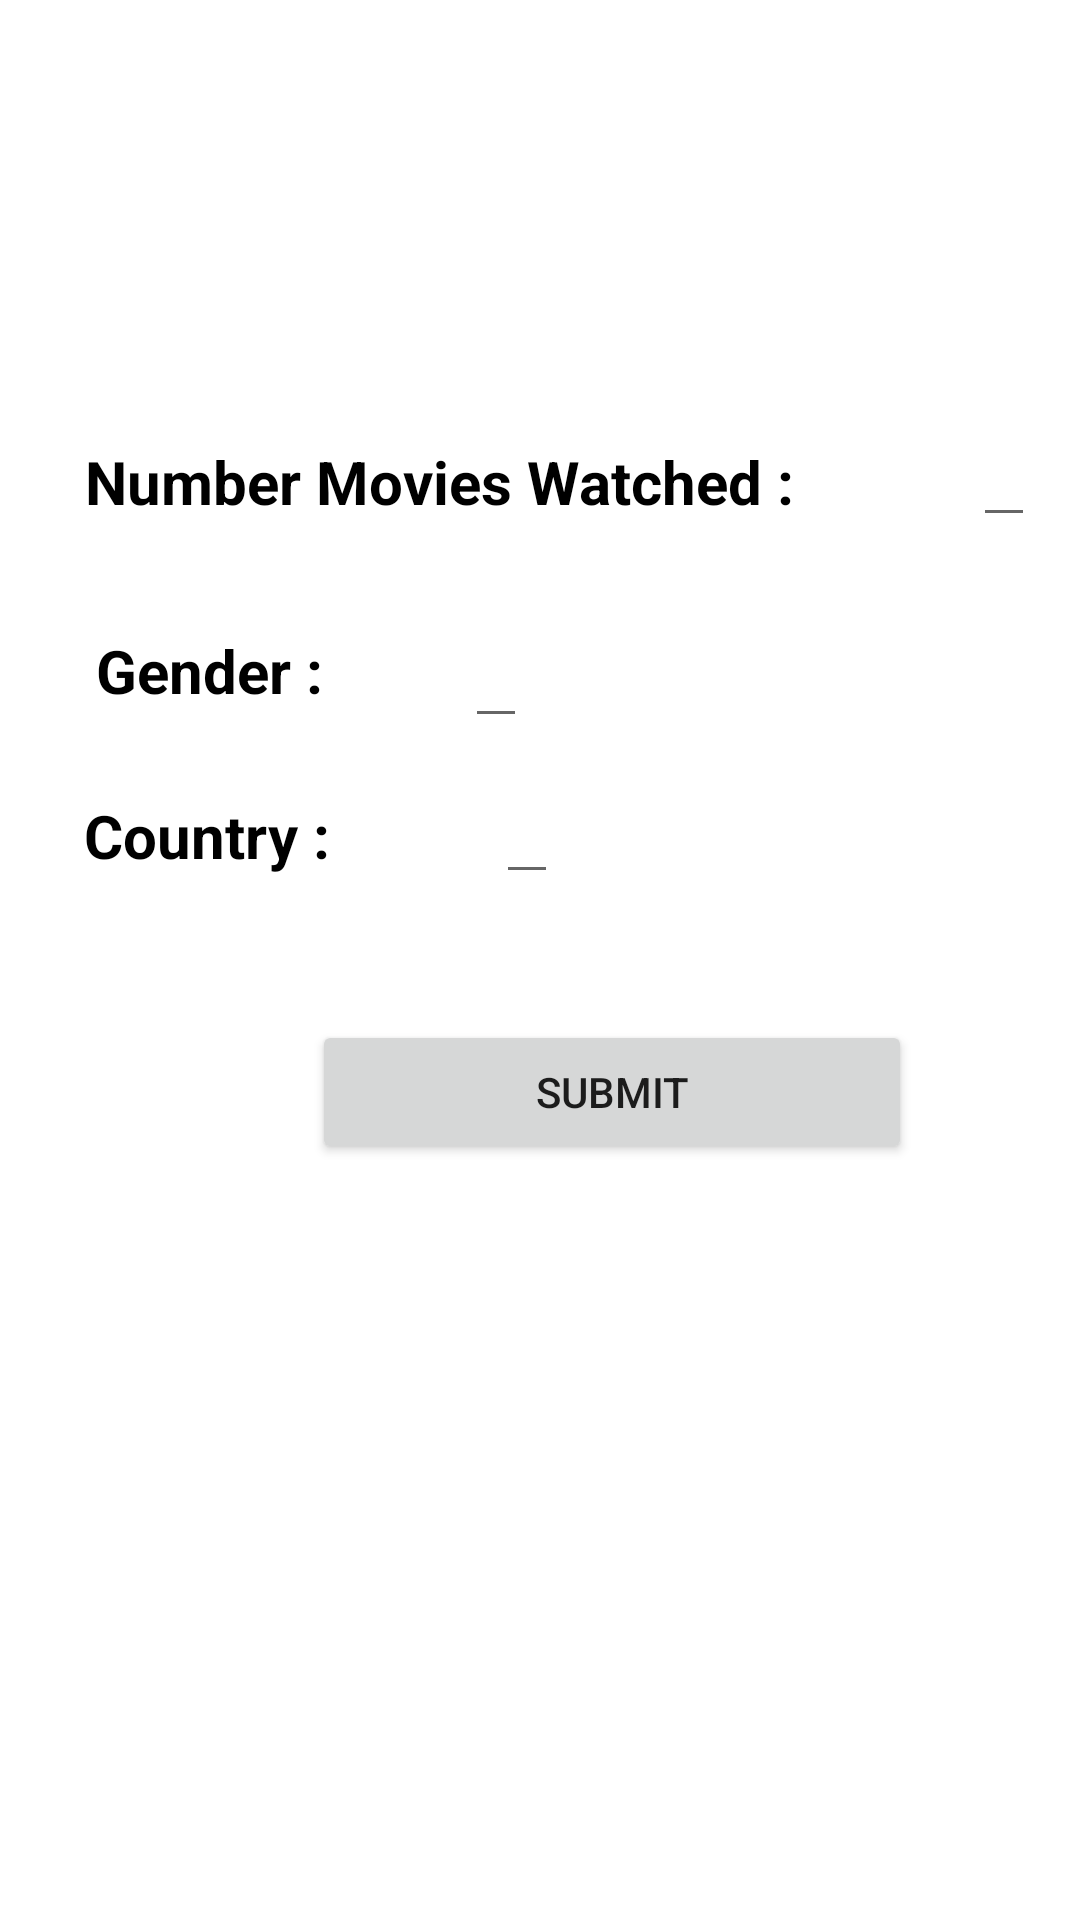

Produce the Android XML layout that renders to this screen, including the resource entries it uses.
<!-- AndroidManifest.xml: application theme Theme.Nav_drawer -->
<!-- res/layout/fragment_edit_profile.xml -->
<?xml version="1.0" encoding="utf-8"?>
<androidx.constraintlayout.widget.ConstraintLayout xmlns:android="http://schemas.android.com/apk/res/android"
    xmlns:app="http://schemas.android.com/apk/res-auto"
    xmlns:tools="http://schemas.android.com/tools"
    android:layout_width="match_parent"
    android:layout_height="match_parent"
    tools:context=".ui.profile.EditProfileFragment">


    <TextView
        android:id="@+id/nameedit"
        android:layout_width="match_parent"
        android:layout_height="wrap_content"
        android:layout_marginTop="48dp"
        android:textAlignment="center"
        android:textColor="#000000"
        android:textSize="20sp"
        android:textStyle="bold"
        app:layout_constraintTop_toTopOf="parent"
        tools:layout_editor_absoluteX="0dp" />

    <TextView
        android:id="@+id/nummovieswatched_label2"
        android:layout_width="wrap_content"
        android:layout_height="wrap_content"
        android:layout_marginStart="28dp"
        android:layout_marginTop="72dp"
        android:inputType="text"
        android:text="Number Movies Watched :"
        android:textAlignment="center"
        android:textColor="#000000"
        android:textSize="20sp"
        android:textStyle="bold"
        app:layout_constraintStart_toStartOf="parent"
        app:layout_constraintTop_toBottomOf="@id/nameedit" />

    <EditText
        android:id="@+id/nummovieswatched2"
        android:layout_width="wrap_content"
        android:layout_height="wrap_content"
        android:layout_marginStart="60dp"
        android:layout_marginTop="60dp"
        android:textAlignment="center"
        android:textColor="#000000"
        android:textSize="20sp"
        android:textStyle="bold"
        app:layout_constraintStart_toEndOf="@+id/nummovieswatched_label2"
        app:layout_constraintTop_toBottomOf="@id/nameedit" />

    <TextView
        android:id="@+id/gender_label2"
        android:layout_width="wrap_content"
        android:layout_height="wrap_content"
        android:layout_marginStart="32dp"
        android:layout_marginTop="36dp"
        android:gravity="left"
        android:inputType="text"
        android:text="Gender :"
        android:textColor="#000000"
        android:textSize="20sp"
        android:textStyle="bold"
        app:layout_constraintStart_toStartOf="parent"
        app:layout_constraintTop_toBottomOf="@id/nummovieswatched_label2" />

    <EditText
        android:id="@+id/gender2"
        android:layout_width="wrap_content"
        android:layout_height="wrap_content"
        android:layout_marginTop="28dp"
        android:textColor="#000000"
        android:textSize="20sp"
        android:textStyle="bold"
        app:layout_constraintEnd_toEndOf="parent"
        app:layout_constraintHorizontal_bias="0.457"
        app:layout_constraintStart_toStartOf="parent"
        app:layout_constraintTop_toBottomOf="@id/nummovieswatched_label2" />

    <TextView
        android:id="@+id/country_label2"
        android:layout_width="wrap_content"
        android:layout_height="wrap_content"
        android:layout_marginStart="28dp"
        android:layout_marginTop="28dp"
        android:gravity="left"
        android:inputType="text"
        android:text="Country :"
        android:textColor="#000000"
        android:textSize="20sp"
        android:textStyle="bold"
        app:layout_constraintStart_toStartOf="parent"
        app:layout_constraintTop_toBottomOf="@id/gender_label2" />

    <EditText
        android:id="@+id/country2"
        android:layout_width="wrap_content"
        android:layout_height="wrap_content"
        android:layout_marginTop="8dp"
        android:textColor="#000000"
        android:textSize="20sp"
        android:textStyle="bold"
        app:layout_constraintEnd_toEndOf="parent"
        app:layout_constraintHorizontal_bias="0.242"
        app:layout_constraintStart_toEndOf="@+id/country_label2"
        app:layout_constraintTop_toBottomOf="@+id/gender2" />

    <Button
        android:id="@+id/btnSubmit"
        android:layout_width="200dp"
        android:layout_height="wrap_content"
        android:layout_marginStart="104dp"
        android:layout_marginTop="340dp"
        android:gravity="center"
        android:text="Submit"
        app:layout_constraintStart_toStartOf="parent"
        app:layout_constraintTop_toTopOf="parent" />


</androidx.constraintlayout.widget.ConstraintLayout>
<!-- resources referenced by this layout -->
<resources>
  <style name="Theme.Nav_drawer" parent="Theme.MaterialComponents.DayNight.DarkActionBar">
          
          <item name="colorPrimary">@color/purple_500</item>
          <item name="colorPrimaryVariant">@color/purple_700</item>
          <item name="colorOnPrimary">@color/white</item>
          
          <item name="colorSecondary">@color/teal_200</item>
          <item name="colorSecondaryVariant">@color/teal_700</item>
          <item name="colorOnSecondary">@color/black</item>
          
          <item name="android:statusBarColor">?attr/colorPrimaryVariant</item>
          
      </style>
  <!-- not gathered from this repository: default colours our renderer supplied (Android Studio template values) -->
  <color name="purple_500">#FF6200EE</color>
  <color name="purple_700">#FF3700B3</color>
  <color name="teal_200">#FF03DAC5</color>
  <color name="teal_700">#FF018786</color>
  <color name="black">#FF000000</color>
  <color name="white">#FFFFFFFF</color>
</resources>
